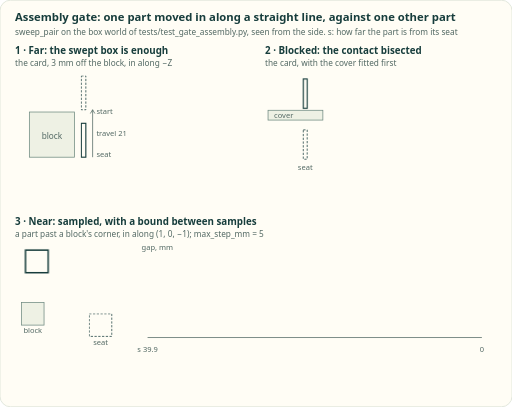
t = 0.00 s
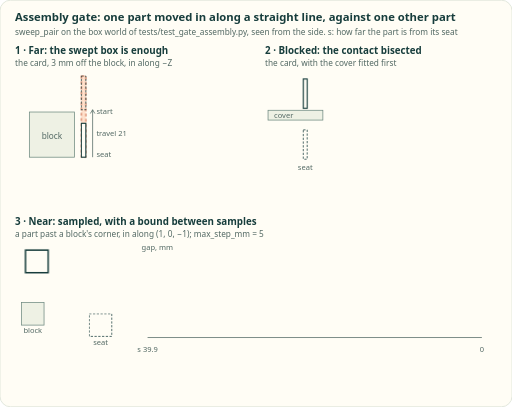
t = 1.67 s
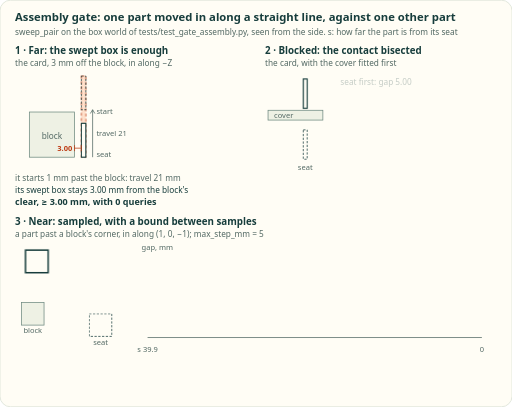
t = 3.47 s
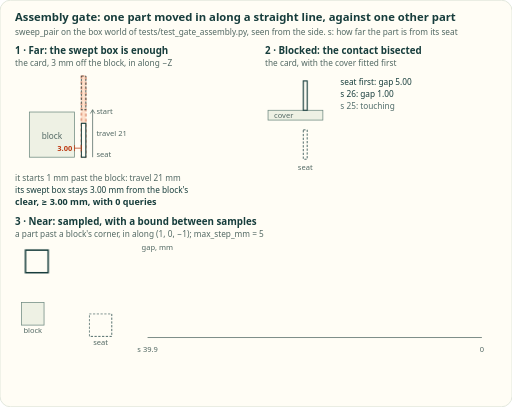
t = 5.03 s
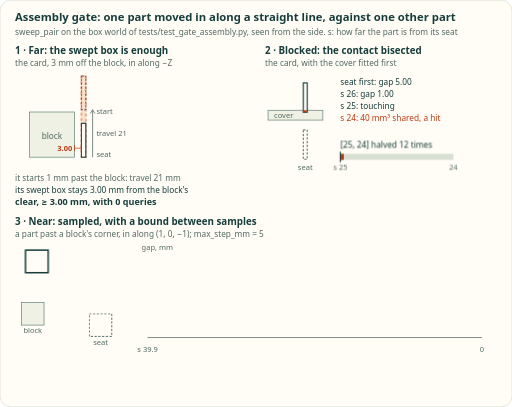
t = 6.69 s
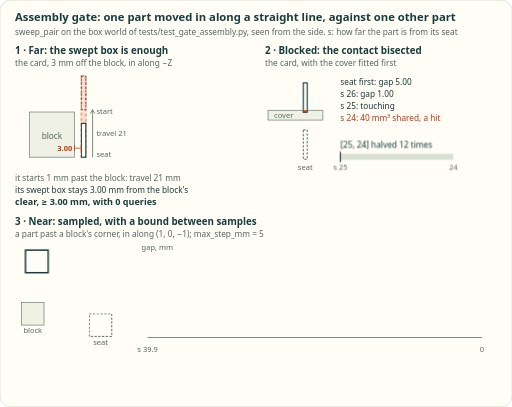
t = 7.41 s

The animated SVG that drew these frames (rendered in a browser with its animation timeline set to each time). Animation: 22 CSS @keyframes rules; frames cover the first 7.41 s, repeats indefinitely.

<svg xmlns="http://www.w3.org/2000/svg" viewBox="0 0 680 540" width="680" height="540" role="img" aria-label="Three pairs from the assembly gate's box-world tests, each part moved in along a straight line. A card 3 mm off a block: the box it sweeps stays 3 mm from the block's, so it is clear with no kernel query. A card into a cover fitted first: it hits, and the first contact is bisected to 25.00 mm before its seat. A part passing a block's corner: sampled near it, and between samples h apart the gap is at least (g1 + g2 - h) / 2, here 1.85 mm." font-family="system-ui,-apple-system,Segoe UI,Roboto,sans-serif" font-size="12" fill="#173d3c">
<style>.m10,.m11{fill:#526863}.m10{font-size:10px}.m11{font-size:11px}.n{visibility:hidden}@media (max-width:400px){text:not(.n),.w{visibility:hidden}.n{visibility:visible}}@keyframes k0{0%,2.5%,96.2%,100%{transform:scaleY(0)}10%,93.8%{transform:scaleY(1)}}@keyframes k1{0%,10.6%,95.6%,100%{opacity:0}12.5%,93.8%{opacity:1}}@keyframes k2{0%,11.9%,95.6%,100%{opacity:0}13.7%,93.8%{opacity:1}}@keyframes k3{0%,23.8%,25.6%,28.1%,96.2%,100%{transform:translateY(-67.6px)}30%,32.5%{transform:translateY(-65px)}34.4%,93.8%{transform:translateY(-62.4px)}}@keyframes k4{0%,34.4%,95.6%,100%{opacity:0}36.2%,93.8%{opacity:1}}@keyframes k5{0%,21.2%,95.6%,100%{opacity:0}23.1%,93.8%{opacity:1}}@keyframes k6{0%,25.6%,95.6%,100%{opacity:0}27.5%,93.8%{opacity:1}}@keyframes k7{0%,30%,95.6%,100%{opacity:0}31.9%,93.8%{opacity:1}}@keyframes k8{0%,37.5%,96.2%,100%{transform:scaleX(1)}38.2%{transform:scaleX(0.5)}39%{transform:scaleX(0.25)}39.8%{transform:scaleX(0.125)}40.5%{transform:scaleX(0.0625)}41.2%{transform:scaleX(0.0312)}42%{transform:scaleX(0.0156)}42.8%{transform:scaleX(0.0078)}43.5%{transform:scaleX(0.0039)}44.2%{transform:scaleX(0.002)}45%{transform:scaleX(0.001)}45.8%{transform:scaleX(0.0005)}46.5%,93.8%{transform:scaleX(0.0002)}}@keyframes k9{0%,35.6%,95.6%,100%{opacity:0}37.5%,93.8%{opacity:1}}@keyframes k10{0%,48.4%,95.6%,100%{opacity:0}50.2%,93.8%{opacity:1}}@keyframes k11{0%,58.1%,95.6%,100%{opacity:0}60%,93.8%{opacity:1}}@keyframes k12{0%,62.5%,95.6%,100%{opacity:0}64.4%,93.8%{opacity:1}}@keyframes k13{0%,66.9%,95.6%,100%{opacity:0}68.8%,93.8%{opacity:1}}@keyframes k14{0%,71.2%,95.6%,100%{opacity:0}73.1%,93.8%{opacity:1}}@keyframes k15{0%,75.6%,95.6%,100%{opacity:0}77.5%,93.8%{opacity:1}}@keyframes k16{0%,56.2%,58.1%,60.6%,96.2%,100%{transform:translate(-84.6px,-84.6px)}62.5%,65%{transform:translate(-56.6px,-56.6px)}66.9%,69.4%{transform:translate(-46px,-46px)}71.2%,73.8%{transform:translate(-35.4px,-35.4px)}75.6%,78.1%{transform:translate(-18px,-18px)}80%,93.8%{transform:translate(0px,0px)}}@keyframes k17{0%,53.8%,95.6%,100%{opacity:0}55.6%,93.8%{opacity:1}}@keyframes k18{0%,80%,95.6%,100%{opacity:0}81.9%,93.8%{opacity:1}}@keyframes k19{0%,82.5%,95.6%,100%{opacity:0}84.4%,93.8%{opacity:1}}@keyframes k20{0%,85%,95.6%,100%{opacity:0}86.9%,93.8%{opacity:1}}@keyframes k21{0%,86.2%,95.6%,100%{opacity:0}88.1%,93.8%{opacity:1}}.sw{transform-origin:0 100.5px;transform-box:view-box}.cd{transform:translateY(-62.4px)}.br{transform-origin:452px 0;transform-box:view-box;transform:scaleX(0.0002)}.mv{transform:translate(0px,0px)}.h{font-weight:700;stroke:#fffdf5;stroke-width:3px;paint-order:stroke}.sw{animation:k0 16s ease-in-out infinite}#d1{animation:k1 16s linear infinite}#l1{animation:k2 16s linear infinite}.cd{animation:k3 16s ease-in-out infinite}#ov,#q3{animation:k4 16s linear infinite}#q0{animation:k5 16s linear infinite}#q1{animation:k6 16s linear infinite}#q2{animation:k7 16s linear infinite}.br{animation:k8 16s steps(1,end) infinite}#bb{animation:k9 16s linear infinite}#l2{animation:k10 16s linear infinite}#p0,#g0{animation:k11 16s linear infinite}#p1,#g1,#v1{animation:k12 16s linear infinite}#p2,#g2,#v2{animation:k13 16s linear infinite}#p3,#g3,#v3{animation:k14 16s linear infinite}#p4,#g4,#v4{animation:k15 16s linear infinite}.mv{animation:k16 16s ease-in-out infinite}#g5{animation:k17 16s linear infinite}#v5{animation:k18 16s linear infinite}#lb{animation:k19 16s linear infinite}#ex{animation:k20 16s linear infinite}#l3{animation:k21 16s linear infinite}@media (prefers-reduced-motion:reduce){*{animation:none!important}}</style>
<rect width="680" height="540" rx="14" fill="#fffdf5" stroke="#d8e0d3"/>
<text x="20" y="28" font-size="15" font-weight="700">Assembly gate: one part moved in along a straight line, against one other part</text>
<text x="20" y="46" class="m11">sweep_pair on the box world of tests/test_gate_assembly.py, seen from the side. s: how far the part is from its seat</text>
<text x="20" y="38" font-size="28" font-weight="700" class="n">Insertion sweep</text>
<text x="20" y="72" font-size="13" font-weight="600">1 · Far: the swept box is enough</text>
<text x="20" y="78" font-size="26" font-weight="700" class="n">Far</text>
<text x="20" y="88" class="m11">the card, 3 mm off the block, in along −Z</text>
<rect x="39" y="148.5" width="60" height="60" fill="#eef1e4" stroke="#6f8a80"/>
<text x="69" y="184.5" class="m11" text-anchor="middle">block</text>
<rect x="108" y="100.5" width="6" height="108" class="sw" fill="#ffe1cc" stroke="#bd3a12" stroke-dasharray="4 3"/>
<rect x="108" y="163.5" width="6" height="45" fill="#fffdf5" stroke="#173d3c" stroke-width="1.5"/>
<rect x="108" y="100.5" width="6" height="45" fill="none" stroke="#173d3c" stroke-dasharray="3 2"/>
<path d="M123 208.5V145.5m-3 5l3 -5 3 5" fill="none" stroke="#526863"/>
<text x="128" y="151.5" class="m10">start</text>
<text x="128" y="208.5" class="m10">seat</text>
<text x="128" y="181" class="m10">travel 21</text>
<g id="d1"><path d="M99 196.5H108M99 192.5v8M108 192.5v8" stroke="#bd3a12"/><text x="96" y="200.5" font-size="10" fill="#bd3a12" text-anchor="end" font-weight="700">3.00</text></g>
<g id="l1"><text x="20" y="240" class="m11">it starts 1 mm past the block: travel 21 mm</text><text x="20" y="256" font-size="11">its swept box stays 3.00 mm from the block's</text><text x="20" y="272" font-weight="600">clear, ≥ 3.00 mm, with 0 queries</text></g>
<text x="20" y="252" font-size="24" class="n">clear, 0 queries</text>
<text x="352" y="72" font-size="13" font-weight="600">2 · Blocked: the contact bisected</text>
<text x="352" y="78" font-size="26" font-weight="700" class="n">Blocked</text>
<text x="352" y="88" class="m11">the card, with the cover fitted first</text>
<rect x="356" y="146.2" width="72.8" height="13" fill="#eef1e4" stroke="#6f8a80"/>
<text x="376.8" y="155.8" class="m10" text-anchor="middle">cover</text>
<rect x="402.8" y="172.2" width="5.2" height="39" fill="none" stroke="#173d3c" stroke-dasharray="3 2"/>
<text x="405.4" y="225.5" class="m10" text-anchor="middle">seat</text>
<rect x="402.8" y="172.2" width="5.2" height="39" class="cd" fill="#fffdf5" stroke="#173d3c" stroke-width="1.5"/>
<g id="ov"><rect x="402.8" y="146.2" width="5.2" height="2.6" fill="#bd3a12"/></g>
<text x="452" y="112" font-size="11" id="q0">seat first: gap 5.00</text>
<text x="452" y="128" font-size="11" id="q1">s 26: gap 1.00</text>
<text x="452" y="144" font-size="11" id="q2">s 25: touching</text>
<text x="452" y="160" font-size="11" fill="#bd3a12" id="q3">s 24: 40 mm³ shared, a hit</text>
<g id="bb" class="w"><text x="452" y="196" font-size="11">[25, 24] halved 12 times</text><path d="M452 208H602" stroke="#d8e0d3" stroke-width="8"/><rect class="br" x="452" y="204" width="150" height="8" fill="#bd3a12"/><path d="M452 201v14" stroke="#173d3c" stroke-width="1.5"/><text x="452" y="225" class="m10" text-anchor="middle">s 25</text><text x="602" y="225" class="m10" text-anchor="middle">24</text></g>
<g id="l2"><text x="352" y="240" class="m11">its swept box meets the cover's, so it is sampled</text><text x="352" y="256" font-size="11">first contact between s 24.9998 and 25.0000</text><text x="352" y="272" fill="#bd3a12" font-weight="600">blocked 25.00 mm before its seat, 16 queries</text></g>
<text x="352" y="252" font-size="24" fill="#bd3a12" font-weight="700" class="n">hits 25 mm out</text>
<text x="20" y="298" font-size="13" font-weight="600">3 · Near: sampled, with a bound between samples</text>
<text x="20" y="304" font-size="26" font-weight="700" class="n">Near</text>
<text x="20" y="314" class="m11">a part past a block's corner, in along (1, 0, −1); max_step_mm = 5</text>
<rect x="28.5" y="401.5" width="30" height="30" fill="#eef1e4" stroke="#6f8a80"/>
<text x="43.5" y="442.3" class="m10" text-anchor="middle">block</text>
<g id="p0"><rect x="33.9" y="331.9" width="30" height="30" fill="none" stroke="#6f8a80"/><path d="M46.2 361.9L46.2 401.5" stroke="#bd3a12" stroke-width="1.5"/></g>
<g id="p1"><rect x="61.9" y="359.9" width="30" height="30" fill="none" stroke="#6f8a80"/><path d="M61.9 389.9L58.5 401.5" stroke="#bd3a12" stroke-width="1.5"/></g>
<g id="p2"><rect x="72.5" y="370.5" width="30" height="30" fill="none" stroke="#6f8a80"/><path d="M72.5 400.5L58.5 401.5" stroke="#bd3a12" stroke-width="1.5"/></g>
<g id="p3"><rect x="83.1" y="381.1" width="30" height="30" fill="none" stroke="#6f8a80" stroke-dasharray="3 2"/><path d="M83.1 406.3L58.5 406.3" stroke="#6f8a80" stroke-width="1.5" stroke-dasharray="3 2"/></g>
<g id="p4"><rect x="100.5" y="398.5" width="30" height="30" fill="none" stroke="#6f8a80" stroke-dasharray="3 2"/><path d="M100.5 415L58.5 415" stroke="#6f8a80" stroke-width="1.5" stroke-dasharray="3 2"/></g>
<rect x="118.5" y="416.5" width="30" height="30" fill="none" stroke="#173d3c" stroke-dasharray="3 2"/>
<text x="133.5" y="457.3" class="m10" text-anchor="middle">seat</text>
<rect x="118.5" y="416.5" width="30" height="30" class="mv" fill="none" stroke="#173d3c" stroke-width="2"/>
<g fill="none" stroke="#6f8a80"><path id="v5" d="M545.6 372.4L559.4 379.1L640 340"/><path id="v1" d="M196 376.7L320.6 437.1L343 426.2"/><path id="v2" d="M343 426.2L367.2 438L398.7 422.7"/><path id="v3" d="M398.7 422.7L406.9 426.7L454.3 403.7"/><path id="v4" d="M454.3 403.7L467.7 410.2L545.6 372.4"/></g>
<g id="g5"><circle cx="640" cy="340" r="2.8"/><text x="640" y="333" font-size="10" text-anchor="end" class="h">20.00 seat</text></g>
<g id="g0"><circle cx="196" cy="376.7" r="2.8"/><text x="196" y="369.7" font-size="10" text-anchor="middle" class="h">13.21</text></g>
<g id="g1"><circle cx="343" cy="426.2" r="2.8"/><text x="343" y="419.2" font-size="10" text-anchor="middle" class="h">4.03</text></g>
<g id="g2"><circle cx="398.7" cy="422.7" r="2.8"/><text x="398.7" y="415.7" font-size="10" text-anchor="middle" class="h">4.68</text></g>
<g id="g3"><circle cx="454.3" cy="403.7" r="2.8" fill="#fffdf5" stroke="#6f8a80"/><text x="454.3" y="396.7" font-size="10" fill="#6f8a80" text-anchor="middle" class="h">8.20</text></g>
<g id="g4"><circle cx="545.6" cy="372.4" r="2.8" fill="#fffdf5" stroke="#6f8a80"/><text x="545.6" y="365.4" font-size="10" fill="#6f8a80" text-anchor="middle" class="h">14.00</text></g>
<g id="lb"><circle cx="367.2" cy="438" r="3.4" fill="#bd3a12"/><path class="w" d="M367.2 433L350.7 360.2" stroke="#bd3a12"/><text x="320.7" y="356.2" font-size="11" fill="#bd3a12" class="h">≥ (4.03 + 4.68 − 5) / 2 = 1.85</text><path class="w" d="M343 453v4H398.7v-4" fill="none" stroke="#526863"/><text x="370.8" y="467" class="m10" text-anchor="middle">h 5</text></g>
<g id="ex"><path d="M196 376.7 214.5 383 233 389.4 251.5 395.7 270 402.1 288.5 408.4 307 414.8 325.5 421.1 344 426.5 362.5 428.9 364.5 428.9 381 427.3 399.5 422.5 418 416.2 436.5 409.8 455 403.5 473.5 397.1 492 390.8 510.5 384.4 529 378.1 547.5 371.7 566 365.4 584.5 359 603 352.7 621.5 346.3 640 340" fill="none" stroke="#526863" stroke-dasharray="2 2"/><text x="402.4" y="444" class="m10">exact, least 3.54</text></g>
<path d="M196 448H640" stroke="#526863"/><text x="196" y="467" class="m10" text-anchor="middle">s 39.9</text><text x="640" y="467" class="m10" text-anchor="middle">0</text><text x="188" y="332" class="m10">gap, mm</text>
<g id="l3"><text x="20" y="490" class="m11">A step is the gap, and at least max_step_mm. After the first sample, a box gap ≥ max_step_mm stands in for the query (○).</text><text x="20" y="506" class="m11">A move of h changes the gap by at most h, so between two samples it stays ≥ (g1 + g2 − h) / 2. Dashed: exact.</text><text x="20" y="522" font-weight="600">clear: the closest approach lies between 1.85 and 4.03 mm; 4 queries</text></g>
<text x="20" y="502" font-size="24" fill="#bd3a12" font-weight="700" class="n">≥ 1.85 mm between samples</text>
</svg>
